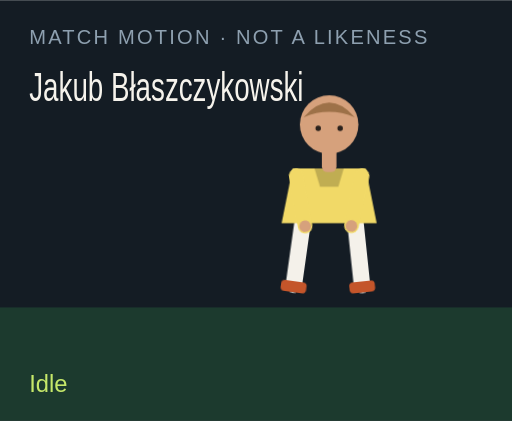
t = 0.00 s
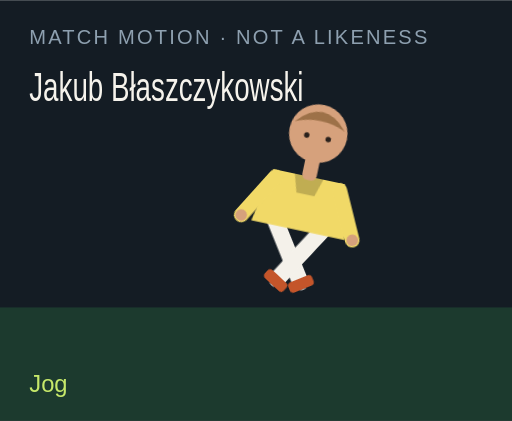
t = 1.50 s
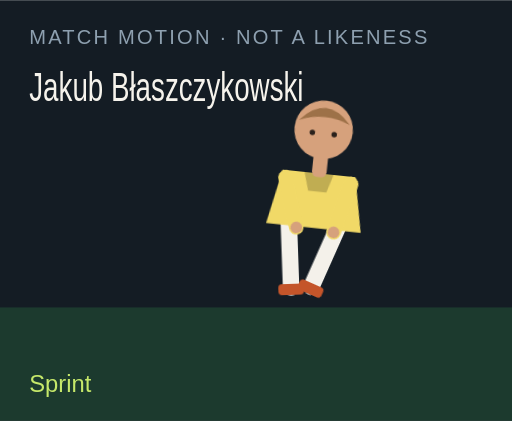
t = 3.00 s
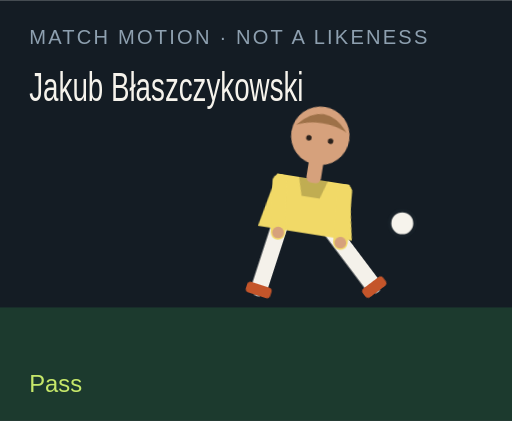
t = 4.50 s
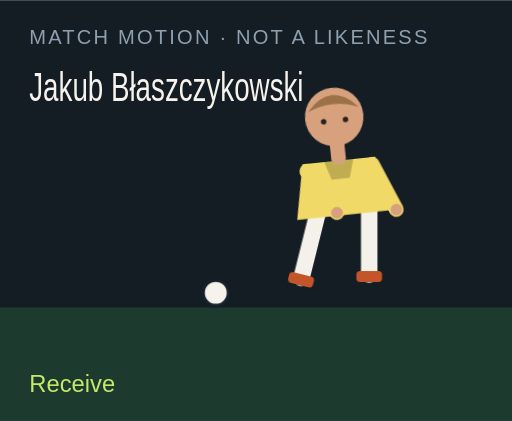
t = 6.00 s
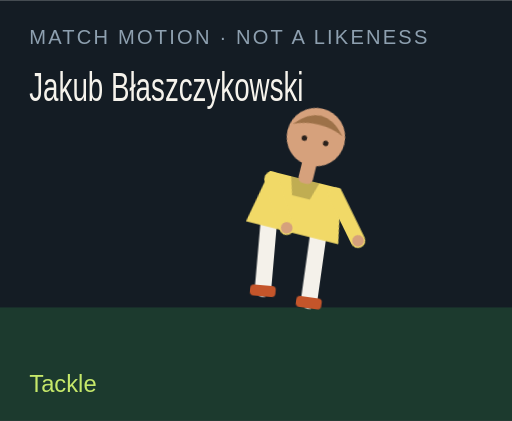
t = 7.50 s

The animated SVG that drew these frames (rendered in a browser with its animation timeline set to each time). Animation: 18 CSS @keyframes rules; one cycle of 9.00 s, repeats indefinitely.

<?xml version="1.0" encoding="UTF-8"?>
<svg xmlns="http://www.w3.org/2000/svg" viewBox="0 0 280 230" role="img">
  <style>@media (prefers-reduced-motion: reduce){animate,animateTransform{display:none}}</style>
  <rect width="280" height="230" fill="#141c24"/>
  <rect y="168" width="280" height="62" fill="#1c3a2e"/>
  <text x="16" y="24" fill="#8ea0b0" font-family="Arial,sans-serif" font-size="11" letter-spacing="1.2">MATCH MOTION · NOT A LIKENESS</text>
  <text x="16" y="55" fill="#f6f3ec" font-family="Impact,sans-serif" font-size="22" textLength="150" lengthAdjust="spacingAndGlyphs">Jakub Błaszczykowski</text>
  <circle r="7" fill="#f6f3ec" stroke="#172028" stroke-width="2" id="motion-29886" cx="150" cy="160" opacity="0">
    
    
    
  </circle>
  <g transform="translate(132 40)">
    <g id="motion-29908" transform="rotate(0 48 90)">
      
      <g id="motion-29910" transform="translate(0 0)">
        
        <g transform="translate(34 78)"><g id="motion-29912" transform="rotate(8)"><path d="M0 0 V38" stroke="#f4f1ea" stroke-width="9" stroke-linecap="round"/><rect x="-7" y="36" width="14" height="6" rx="2" fill="#c4552a"/></g></g>
        <g transform="translate(62 78)"><g id="motion-29914" transform="rotate(-6)"><path d="M0 0 V38" stroke="#f4f1ea" stroke-width="9" stroke-linecap="round"/><rect x="-7" y="36" width="14" height="6" rx="2" fill="#c4552a"/></g></g>
        <path d="M28 52 h40 l6 30 H22 Z" fill="#f1d967"/>
        <path d="M40 52 h16 l-3 10 H43 Z" fill="#000" opacity=".2"/>
        <g transform="translate(30 56)"><g id="motion-29916" transform="rotate(-10)"><path d="M0 0 V28" stroke="#f1d967" stroke-width="8" stroke-linecap="round"/><circle cx="0" cy="28" r="3.2" fill="#d6a17c"/></g></g>
        <g transform="translate(66 56)"><g id="motion-29918" transform="rotate(12)"><path d="M0 0 V28" stroke="#f1d967" stroke-width="8" stroke-linecap="round"/><circle cx="0" cy="28" r="3.2" fill="#d6a17c"/></g></g>
        <rect x="44" y="40" width="8" height="14" rx="3" fill="#d6a17c"/>
        <circle cx="48" cy="28" r="16" fill="#d6a17c"/>
        <path d="M34 24 Q48 8 62 24 Q48 18 34 24" fill="#9d7148"/>
        <circle cx="42" cy="30" r="1.5" fill="#2a211c"/><circle cx="54" cy="30" r="1.5" fill="#2a211c"/>
      </g>
    </g>
  </g>
  <text x="16" y="214" fill="#c6e86a" font-family="Arial,sans-serif" font-size="13" opacity="1" id="motion-29890">Idle</text><text x="16" y="214" fill="#c6e86a" font-family="Arial,sans-serif" font-size="13" opacity="0" id="motion-29892">Jog</text><text x="16" y="214" fill="#c6e86a" font-family="Arial,sans-serif" font-size="13" opacity="0" id="motion-29894">Sprint</text><text x="16" y="214" fill="#c6e86a" font-family="Arial,sans-serif" font-size="13" opacity="0" id="motion-29896">Dribble</text><text x="16" y="214" fill="#c6e86a" font-family="Arial,sans-serif" font-size="13" opacity="0" id="motion-29898">Pass</text><text x="16" y="214" fill="#c6e86a" font-family="Arial,sans-serif" font-size="13" opacity="0" id="motion-29900">Shoot</text><text x="16" y="214" fill="#c6e86a" font-family="Arial,sans-serif" font-size="13" opacity="0" id="motion-29902">Receive</text><text x="16" y="214" fill="#c6e86a" font-family="Arial,sans-serif" font-size="13" opacity="0" id="motion-29904">Tackle</text><text x="16" y="214" fill="#c6e86a" font-family="Arial,sans-serif" font-size="13" opacity="0" id="motion-29906">Jump</text>
<style>@keyframes track-29887{0%{cx:150px}11.1%{cx:156px}22.2%{cx:164px}33.300000000000004%{cx:142px}44.4%{cx:190px}55.60000000000001%{cx:250px}66.7%{cx:118px}77.8%{cx:150px}88.9%{cx:150px}100%{cx:150px}}@keyframes track-29888{0%{cy:160px}11.1%{cy:158px}22.2%{cy:154px}33.300000000000004%{cy:156px}44.4%{cy:148px}55.60000000000001%{cy:96px}66.7%{cy:160px}77.8%{cy:160px}88.9%{cy:160px}100%{cy:160px}}@keyframes track-29889{0%{opacity:0}11.1%{opacity:0}22.2%{opacity:0}33.300000000000004%{opacity:1}44.4%{opacity:1}55.60000000000001%{opacity:1}66.7%{opacity:1}77.8%{opacity:0}88.9%{opacity:0}100%{opacity:0}}@keyframes track-29891{0%{opacity:1}11.1%{opacity:0}22.2%{opacity:0}33.300000000000004%{opacity:0}44.4%{opacity:0}55.60000000000001%{opacity:0}66.7%{opacity:0}77.8%{opacity:0}88.9%{opacity:0}100%{opacity:1}}@keyframes track-29893{0%{opacity:0}11.1%{opacity:1}22.2%{opacity:0}33.300000000000004%{opacity:0}44.4%{opacity:0}55.60000000000001%{opacity:0}66.7%{opacity:0}77.8%{opacity:0}88.9%{opacity:0}100%{opacity:0}}@keyframes track-29895{0%{opacity:0}11.1%{opacity:0}22.2%{opacity:1}33.300000000000004%{opacity:0}44.4%{opacity:0}55.60000000000001%{opacity:0}66.7%{opacity:0}77.8%{opacity:0}88.9%{opacity:0}100%{opacity:0}}@keyframes track-29897{0%{opacity:0}11.1%{opacity:0}22.2%{opacity:0}33.300000000000004%{opacity:1}44.4%{opacity:0}55.60000000000001%{opacity:0}66.7%{opacity:0}77.8%{opacity:0}88.9%{opacity:0}100%{opacity:0}}@keyframes track-29899{0%{opacity:0}11.1%{opacity:0}22.2%{opacity:0}33.300000000000004%{opacity:0}44.4%{opacity:1}55.60000000000001%{opacity:0}66.7%{opacity:0}77.8%{opacity:0}88.9%{opacity:0}100%{opacity:0}}@keyframes track-29901{0%{opacity:0}11.1%{opacity:0}22.2%{opacity:0}33.300000000000004%{opacity:0}44.4%{opacity:0}55.60000000000001%{opacity:1}66.7%{opacity:0}77.8%{opacity:0}88.9%{opacity:0}100%{opacity:0}}@keyframes track-29903{0%{opacity:0}11.1%{opacity:0}22.2%{opacity:0}33.300000000000004%{opacity:0}44.4%{opacity:0}55.60000000000001%{opacity:0}66.7%{opacity:1}77.8%{opacity:0}88.9%{opacity:0}100%{opacity:0}}@keyframes track-29905{0%{opacity:0}11.1%{opacity:0}22.2%{opacity:0}33.300000000000004%{opacity:0}44.4%{opacity:0}55.60000000000001%{opacity:0}66.7%{opacity:0}77.8%{opacity:1}88.9%{opacity:0}100%{opacity:0}}@keyframes track-29907{0%{opacity:0}11.1%{opacity:0}22.2%{opacity:0}33.300000000000004%{opacity:0}44.4%{opacity:0}55.60000000000001%{opacity:0}66.7%{opacity:0}77.8%{opacity:0}88.9%{opacity:1}100%{opacity:0}}@keyframes track-29909{0%{transform:rotate(0deg)}11.1%{transform:rotate(8deg)}22.2%{transform:rotate(16deg)}33.300000000000004%{transform:rotate(6deg)}44.4%{transform:rotate(4deg)}55.60000000000001%{transform:rotate(14deg)}66.7%{transform:rotate(-6deg)}77.8%{transform:rotate(34deg)}88.9%{transform:rotate(-6deg)}100%{transform:rotate(0deg)}}@keyframes track-29911{0%{transform:translate(0px,0px)}11.1%{transform:translate(0px,-3px)}22.2%{transform:translate(0px,-6px)}33.300000000000004%{transform:translate(0px,-2px)}44.4%{transform:translate(0px,2px)}55.60000000000001%{transform:translate(0px,-4px)}66.7%{transform:translate(0px,1px)}77.8%{transform:translate(0px,10px)}88.9%{transform:translate(0px,-18px)}100%{transform:translate(0px,0px)}}@keyframes track-29913{0%{transform:rotate(8deg)}11.1%{transform:rotate(-26deg)}22.2%{transform:rotate(-42deg)}33.300000000000004%{transform:rotate(-8deg)}44.4%{transform:rotate(6deg)}55.60000000000001%{transform:rotate(12deg)}66.7%{transform:rotate(20deg)}77.8%{transform:rotate(-8deg)}88.9%{transform:rotate(-10deg)}100%{transform:rotate(8deg)}}@keyframes track-29915{0%{transform:rotate(-6deg)}11.1%{transform:rotate(24deg)}22.2%{transform:rotate(38deg)}33.300000000000004%{transform:rotate(18deg)}44.4%{transform:rotate(-38deg)}55.60000000000001%{transform:rotate(-54deg)}66.7%{transform:rotate(6deg)}77.8%{transform:rotate(-22deg)}88.9%{transform:rotate(10deg)}100%{transform:rotate(-6deg)}}@keyframes track-29917{0%{transform:rotate(-10deg)}11.1%{transform:rotate(24deg)}22.2%{transform:rotate(36deg)}33.300000000000004%{transform:rotate(-18deg)}44.4%{transform:rotate(10deg)}55.60000000000001%{transform:rotate(-24deg)}66.7%{transform:rotate(-30deg)}77.8%{transform:rotate(12deg)}88.9%{transform:rotate(-74deg)}100%{transform:rotate(-10deg)}}@keyframes track-29919{0%{transform:rotate(12deg)}11.1%{transform:rotate(-20deg)}22.2%{transform:rotate(-32deg)}33.300000000000004%{transform:rotate(14deg)}44.4%{transform:rotate(-26deg)}55.60000000000001%{transform:rotate(18deg)}66.7%{transform:rotate(-22deg)}77.8%{transform:rotate(-6deg)}88.9%{transform:rotate(-74deg)}100%{transform:rotate(12deg)}}@media(prefers-reduced-motion:no-preference){#motion-29886{animation:track-29887 9s linear infinite both,track-29888 9s linear infinite both,track-29889 9s steps(1,end) infinite both}#motion-29890{animation:track-29891 9s steps(1,end) infinite both}#motion-29892{animation:track-29893 9s steps(1,end) infinite both}#motion-29894{animation:track-29895 9s steps(1,end) infinite both}#motion-29896{animation:track-29897 9s steps(1,end) infinite both}#motion-29898{animation:track-29899 9s steps(1,end) infinite both}#motion-29900{animation:track-29901 9s steps(1,end) infinite both}#motion-29902{animation:track-29903 9s steps(1,end) infinite both}#motion-29904{animation:track-29905 9s steps(1,end) infinite both}#motion-29906{animation:track-29907 9s steps(1,end) infinite both}#motion-29908{animation:track-29909 9s linear infinite both}#motion-29910{animation:track-29911 9s linear infinite both}#motion-29912{animation:track-29913 9s linear infinite both}#motion-29914{animation:track-29915 9s linear infinite both}#motion-29916{animation:track-29917 9s linear infinite both}#motion-29918{animation:track-29919 9s linear infinite both}}</style></svg>
